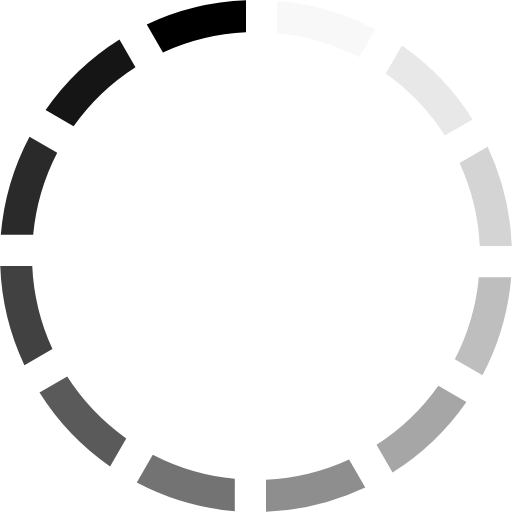
t = 0.00 s
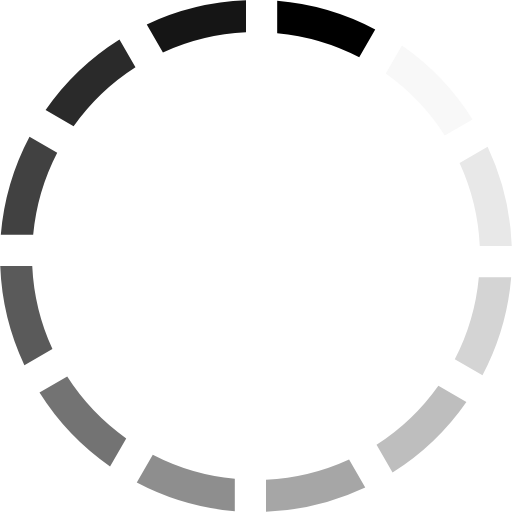
t = 0.17 s
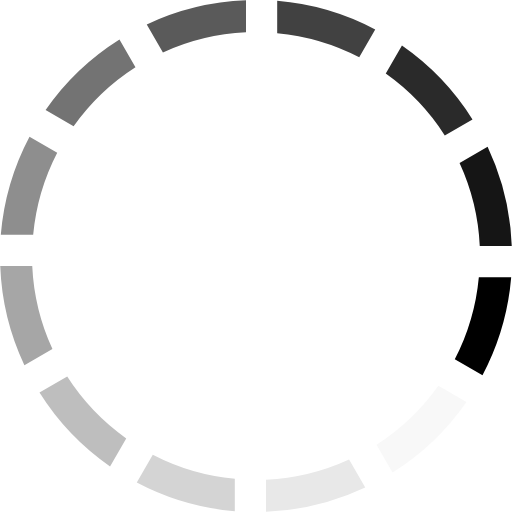
t = 0.37 s
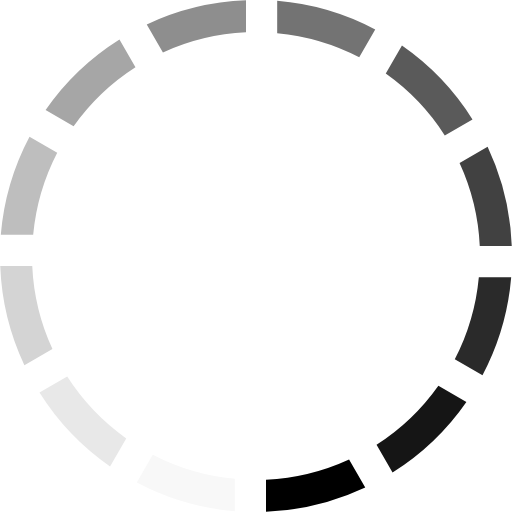
t = 0.54 s
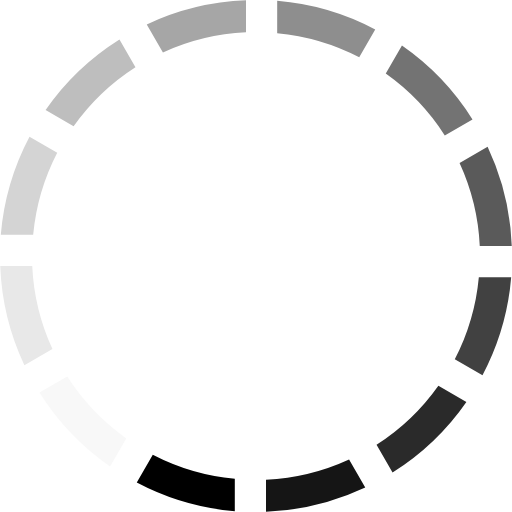
t = 0.71 s
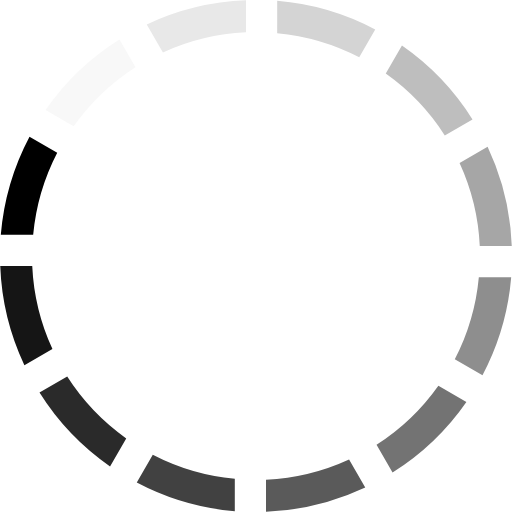
t = 0.91 s

The animated SVG that drew these frames (rendered in a browser with its animation timeline set to each time). Animation: 1 SMIL element (animateTransform=1); one cycle of 1.08 s, repeats indefinitely.

<?xml version="1.0" encoding="UTF-8" standalone="no"?><svg xmlns:svg="http://www.w3.org/2000/svg" xmlns="http://www.w3.org/2000/svg" xmlns:xlink="http://www.w3.org/1999/xlink" version="1.0" width="64px" height="64px" viewBox="0 0 128 128" xml:space="preserve"><rect x="0" y="0" width="100%" height="100%" fill="#FFFFFF" /><g><path d="M40.73 13.1l-4.04-7A63.67 63.67 0 0 1 61.5.06v8a55.83 55.83 0 0 0-20.77 5.05z" fill="#000000"/><path d="M40.73 13.1l-4.04-7A63.67 63.67 0 0 1 61.5.06v8a55.83 55.83 0 0 0-20.77 5.05z" fill="#f8f8f8" transform="rotate(30 64 64)"/><path d="M40.73 13.1l-4.04-7A63.67 63.67 0 0 1 61.5.06v8a55.83 55.83 0 0 0-20.77 5.05z" fill="#e8e8e8" transform="rotate(60 64 64)"/><path d="M40.73 13.1l-4.04-7A63.67 63.67 0 0 1 61.5.06v8a55.83 55.83 0 0 0-20.77 5.05z" fill="#d4d4d4" transform="rotate(90 64 64)"/><path d="M40.73 13.1l-4.04-7A63.67 63.67 0 0 1 61.5.06v8a55.83 55.83 0 0 0-20.77 5.05z" fill="#bebebe" transform="rotate(120 64 64)"/><path d="M40.73 13.1l-4.04-7A63.67 63.67 0 0 1 61.5.06v8a55.83 55.83 0 0 0-20.77 5.05z" fill="#a6a6a6" transform="rotate(150 64 64)"/><path d="M40.73 13.1l-4.04-7A63.67 63.67 0 0 1 61.5.06v8a55.83 55.83 0 0 0-20.77 5.05z" fill="#8e8e8e" transform="rotate(180 64 64)"/><path d="M40.73 13.1l-4.04-7A63.67 63.67 0 0 1 61.5.06v8a55.83 55.83 0 0 0-20.77 5.05z" fill="#737373" transform="rotate(210 64 64)"/><path d="M40.73 13.1l-4.04-7A63.67 63.67 0 0 1 61.5.06v8a55.83 55.83 0 0 0-20.77 5.05z" fill="#5a5a5a" transform="rotate(240 64 64)"/><path d="M40.73 13.1l-4.04-7A63.67 63.67 0 0 1 61.5.06v8a55.83 55.83 0 0 0-20.77 5.05z" fill="#414141" transform="rotate(270 64 64)"/><path d="M40.73 13.1l-4.04-7A63.67 63.67 0 0 1 61.5.06v8a55.83 55.83 0 0 0-20.77 5.05z" fill="#2a2a2a" transform="rotate(300 64 64)"/><path d="M40.73 13.1l-4.04-7A63.67 63.67 0 0 1 61.5.06v8a55.83 55.83 0 0 0-20.77 5.05z" fill="#151515" transform="rotate(330 64 64)"/><animateTransform attributeName="transform" type="rotate" values="0 64 64;30 64 64;60 64 64;90 64 64;120 64 64;150 64 64;180 64 64;210 64 64;240 64 64;270 64 64;300 64 64;330 64 64" calcMode="discrete" dur="1080ms" repeatCount="indefinite"></animateTransform></g></svg>
